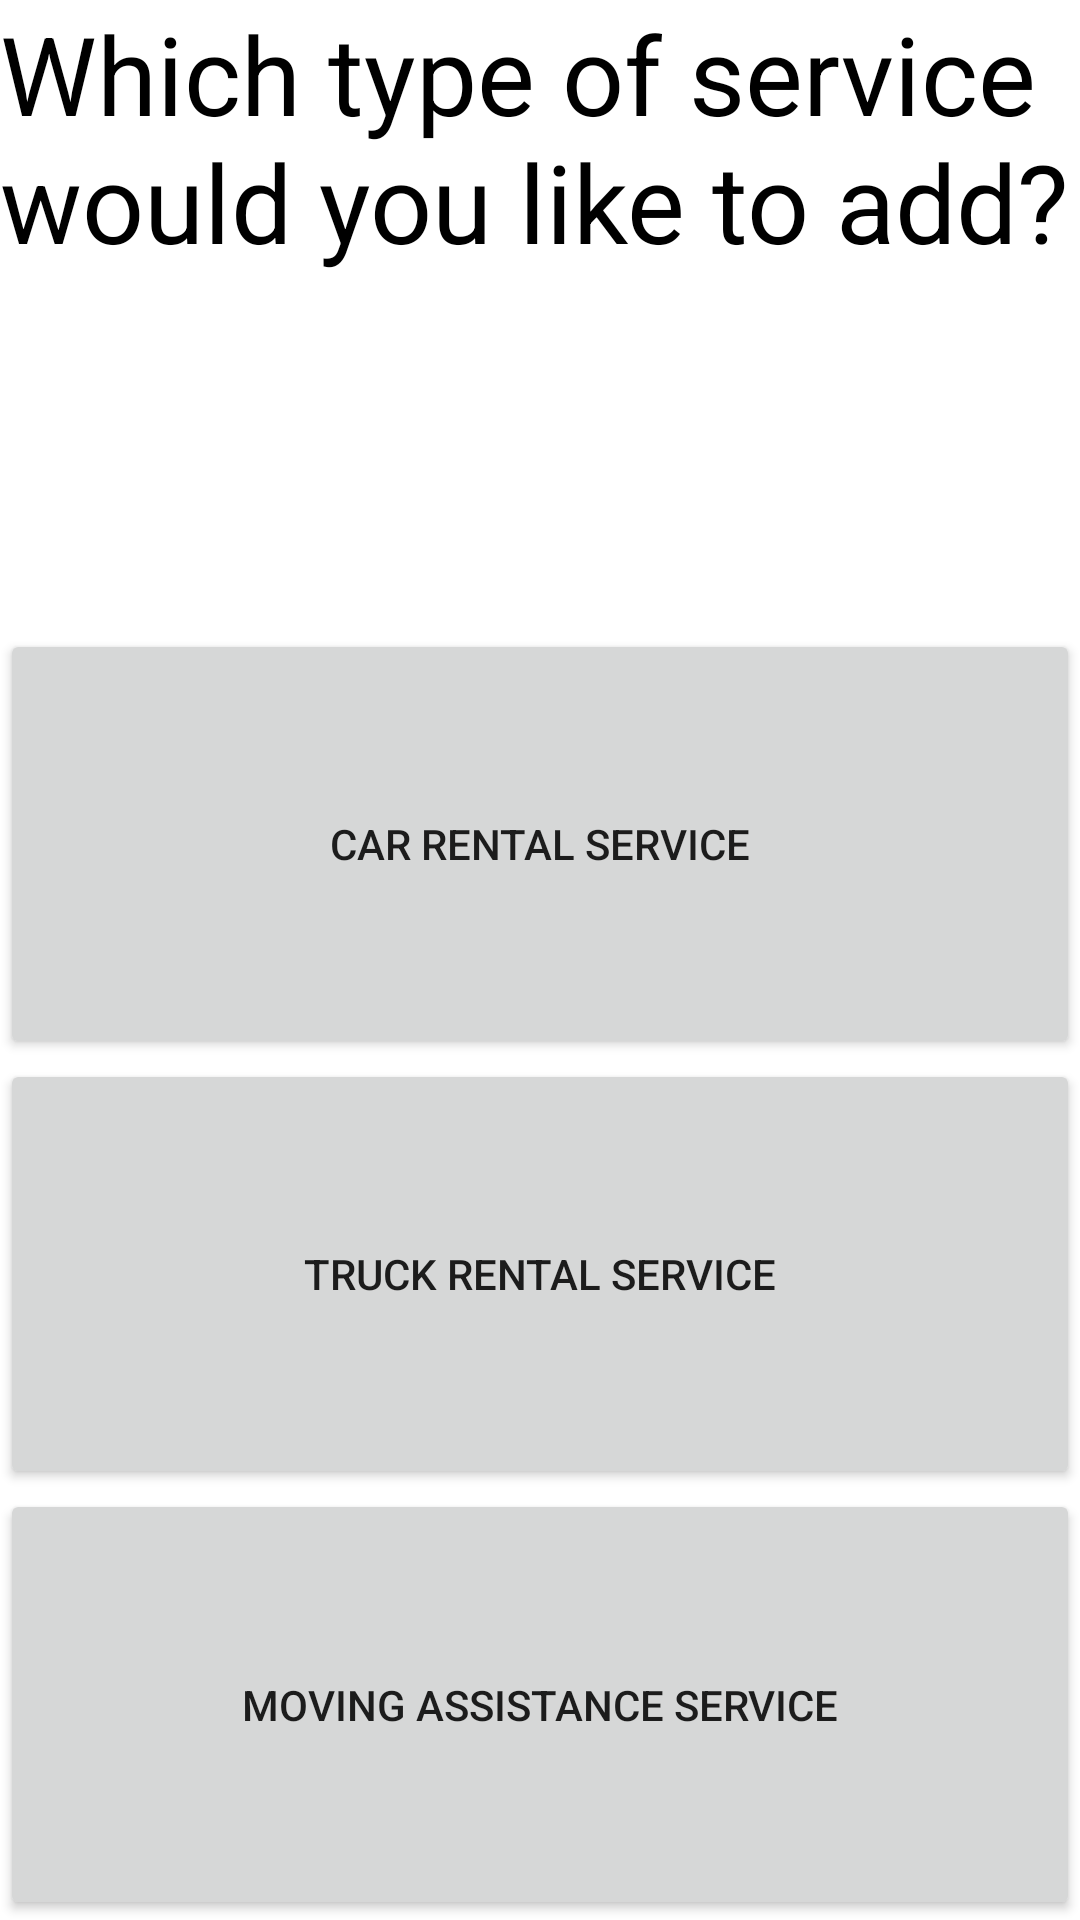

Android layout source for this screen:
<!-- AndroidManifest.xml: application theme Theme.Byblos -->
<!-- res/layout/activity_choose_new_service.xml -->
<?xml version="1.0" encoding="utf-8"?>
<androidx.constraintlayout.widget.ConstraintLayout xmlns:android="http://schemas.android.com/apk/res/android"
    xmlns:app="http://schemas.android.com/apk/res-auto"
    xmlns:tools="http://schemas.android.com/tools"
    android:id="@+id/createCarServiceBtn"
    android:layout_width="match_parent"
    android:layout_height="match_parent"

    android:background="#FFFFFF">

    <LinearLayout
        android:layout_width="match_parent"
        android:layout_height="match_parent"
        android:orientation="vertical">>

        <TextView
            android:id="@+id/choose_new_service_text"
            android:layout_width="match_parent"
            android:layout_height="wrap_content"
            android:layout_weight="1"
            android:autoSizeTextType="uniform"
            android:text="@string/choose_new_service_textText"
            android:textColor="#000000" />

        <Space
            android:layout_width="match_parent"
            android:layout_height="wrap_content"
            android:layout_weight="1" />

        <Button
            android:id="@+id/createCarRentalServiceBtn"
            android:layout_width="match_parent"
            android:layout_height="wrap_content"
            android:layout_weight="1"
            android:onClick="carRental"
            android:text="@string/createCarRentalServiceBtnText" />

        <Button
            android:id="@+id/createTruckRentalServiceBtn"
            android:layout_width="match_parent"
            android:layout_height="wrap_content"
            android:layout_weight="1"
            android:onClick="truckRental"
            android:text="@string/createTruckRentalServiceBtnText" />

        <Button
            android:id="@+id/createMovingAssitanceServiceBtn"
            android:layout_width="match_parent"
            android:layout_height="wrap_content"
            android:layout_weight="1"
            android:onClick="movingAssistance"
            android:text="@string/createMovingAssitanceServiceBtnText" />

    </LinearLayout>
</androidx.constraintlayout.widget.ConstraintLayout>
<!-- resources referenced by this layout -->
<resources>
  <string name="choose_new_service_textText">Which type of service would you like to add?</string>
  <string name="createCarRentalServiceBtnText">Car Rental Service</string>
  <string name="createMovingAssitanceServiceBtnText">Moving Assistance Service</string>
  <string name="createTruckRentalServiceBtnText">Truck Rental Service</string>
  <style name="Theme.Byblos" parent="Theme.MaterialComponents.DayNight.DarkActionBar">
          
          <item name="colorPrimary">@color/purple_500</item>
          <item name="colorPrimaryVariant">@color/purple_700</item>
          <item name="colorOnPrimary">@color/white</item>
          
          <item name="colorSecondary">@color/teal_200</item>
          <item name="colorSecondaryVariant">@color/teal_700</item>
          <item name="colorOnSecondary">@color/black</item>
          
          <item name="android:statusBarColor" tools:targetApi="l">?attr/colorPrimaryVariant</item>
          
      </style>
  <!-- not gathered from this repository: default colours our renderer supplied (Android Studio template values) -->
  <color name="purple_500">#FF6200EE</color>
  <color name="purple_700">#FF3700B3</color>
  <color name="teal_200">#FF03DAC5</color>
  <color name="teal_700">#FF018786</color>
  <color name="black">#FF000000</color>
  <color name="white">#FFFFFFFF</color>
</resources>
